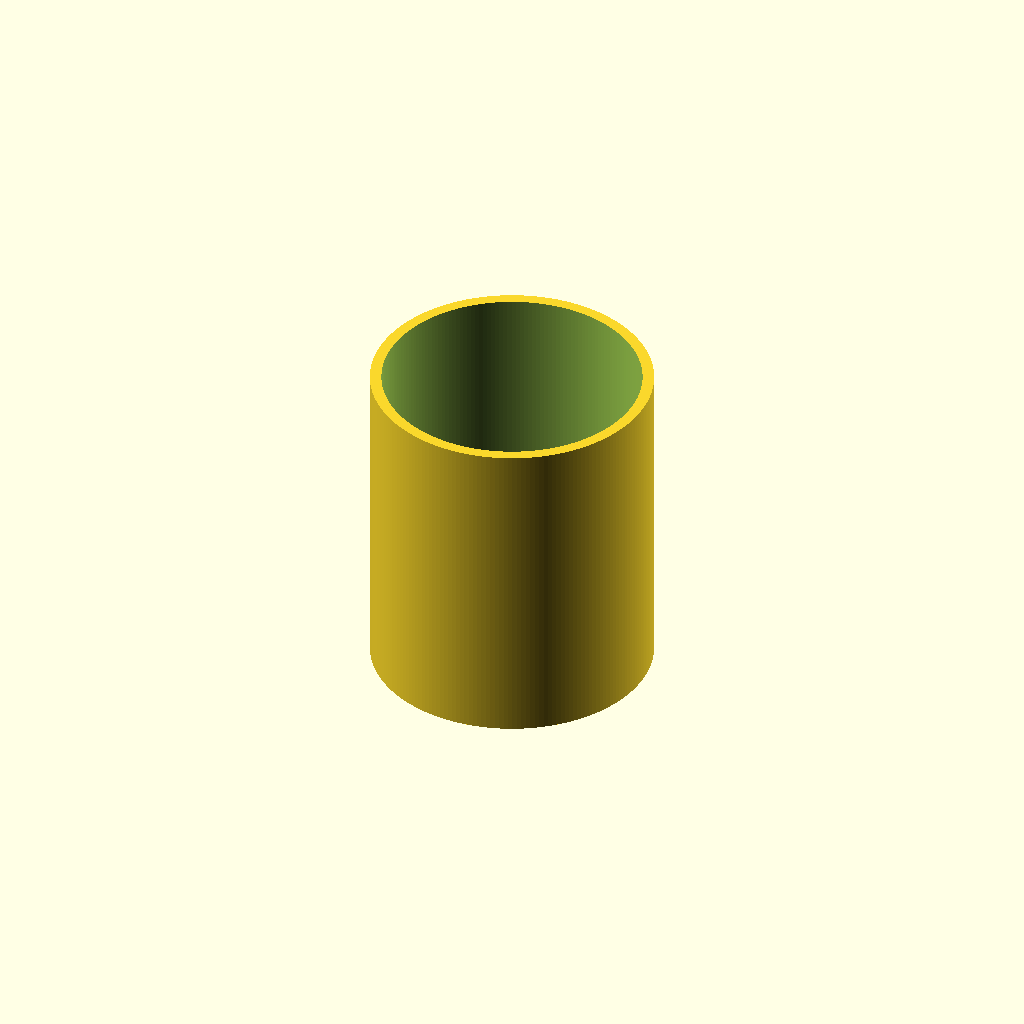
Cell 1: the model at its default parameters.
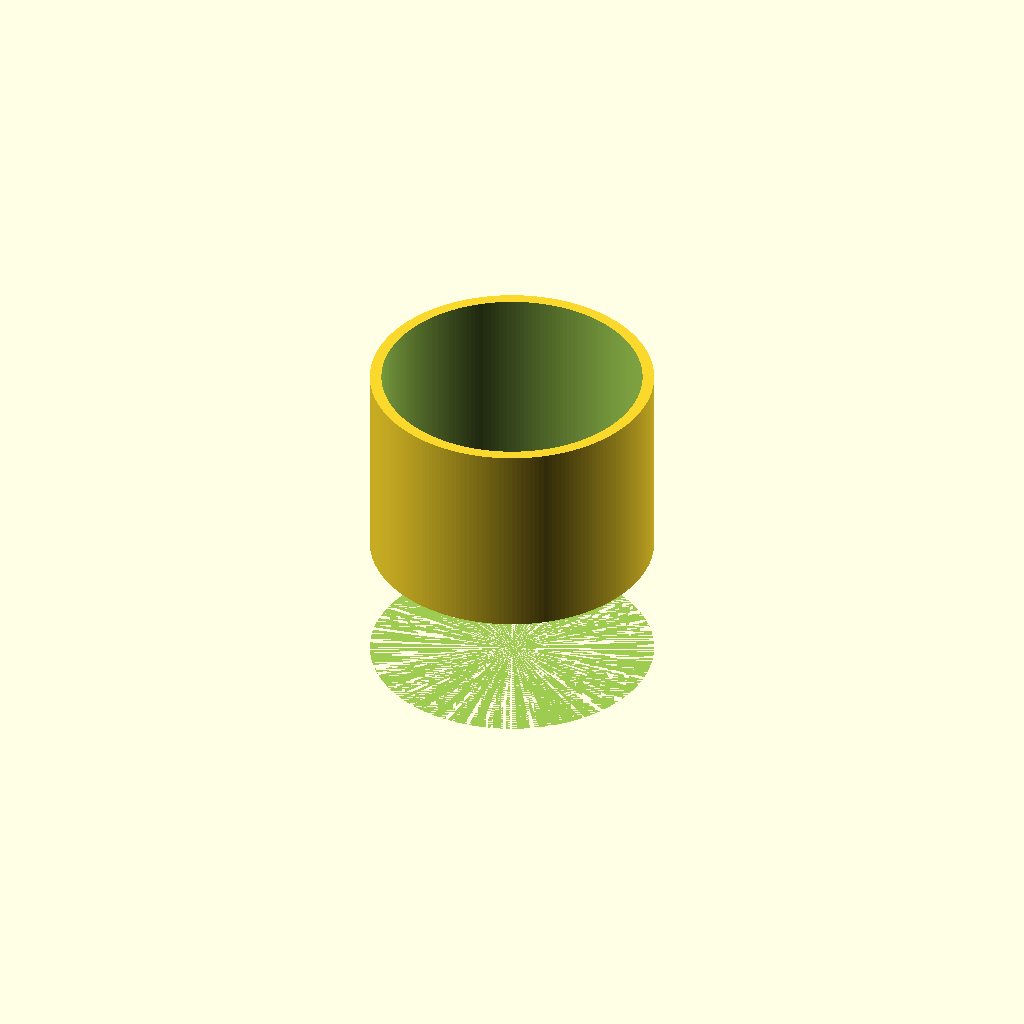
Cell 2: adapter_inner_diameter_saw = 74.32 (everything else at default).
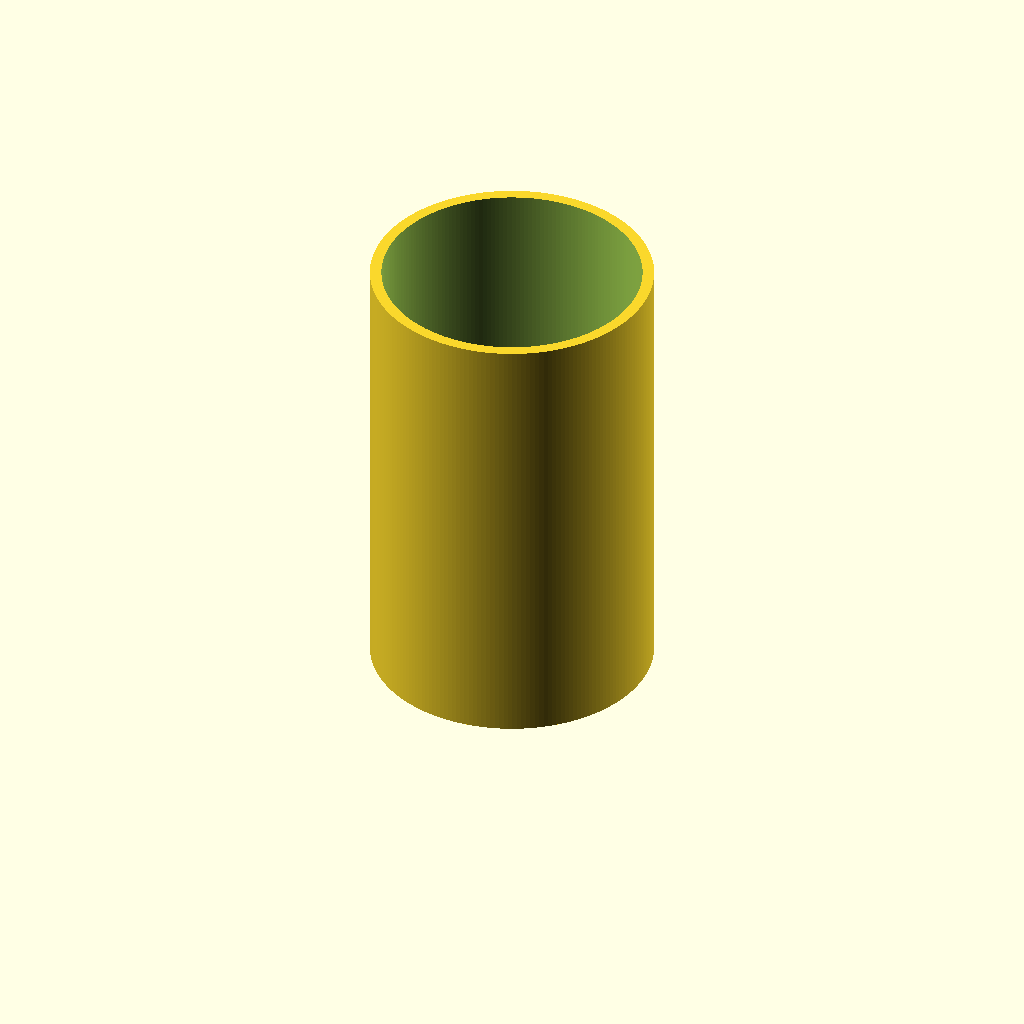
Cell 3: saw_side_adapter_length = 44 (everything else at default).
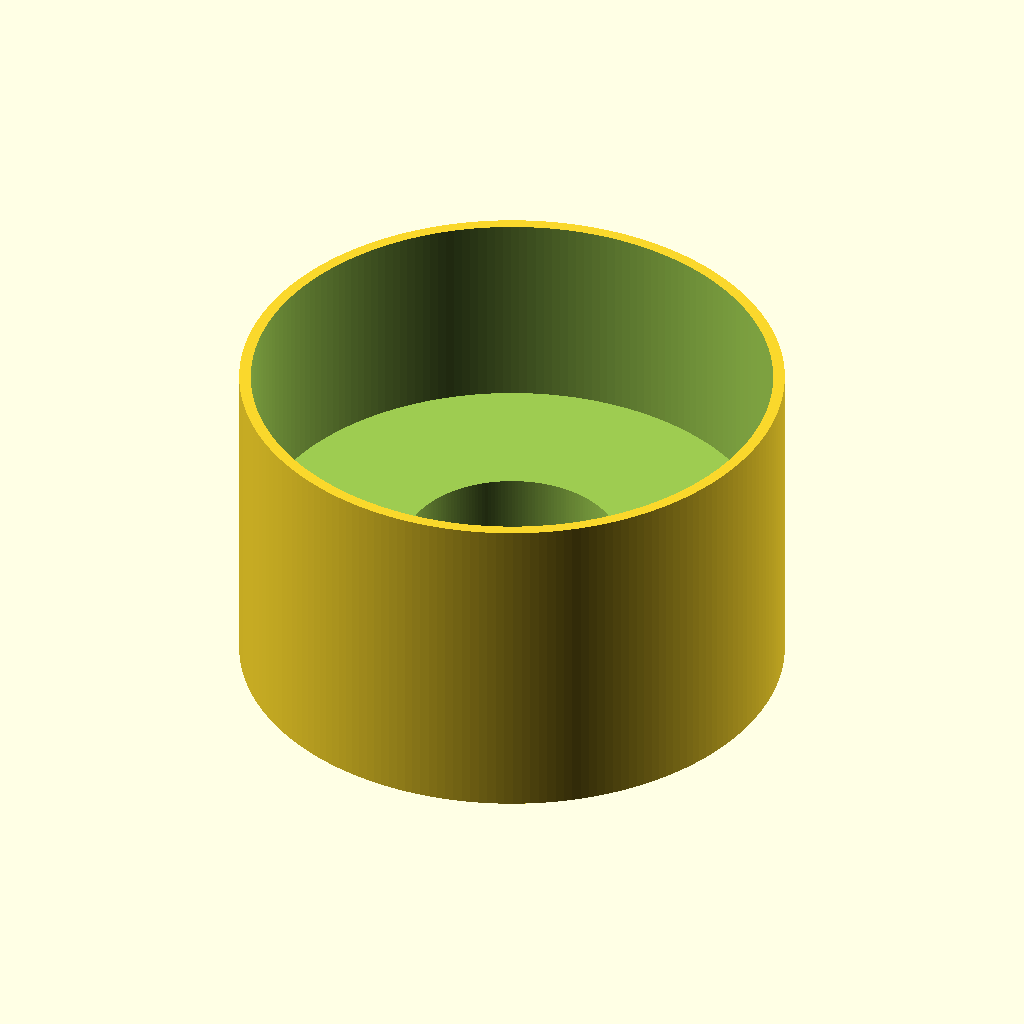
Cell 4 — adapter_inner_diameter_vacuum set to 90.2, the other parameters unchanged.
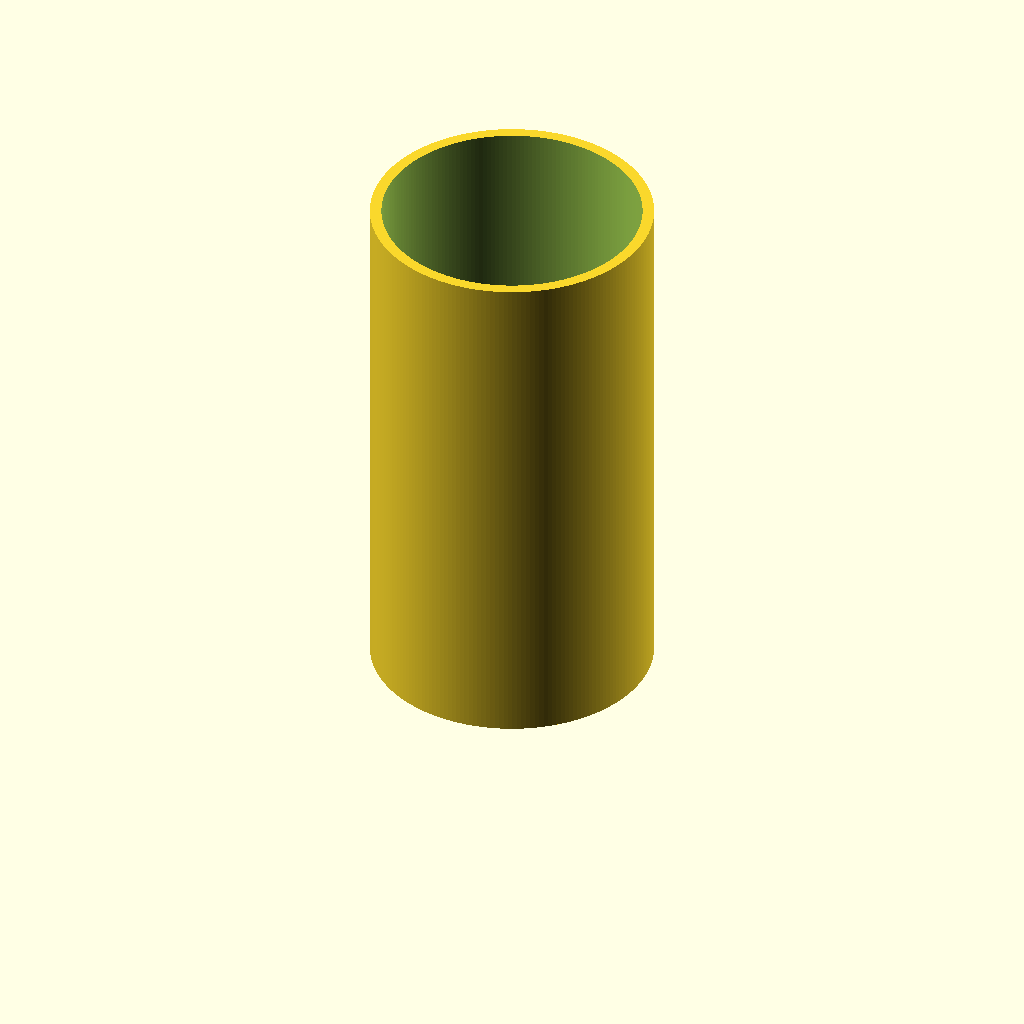
Cell 5 — vacuum_side_adapter_length set to 70, the other parameters unchanged.
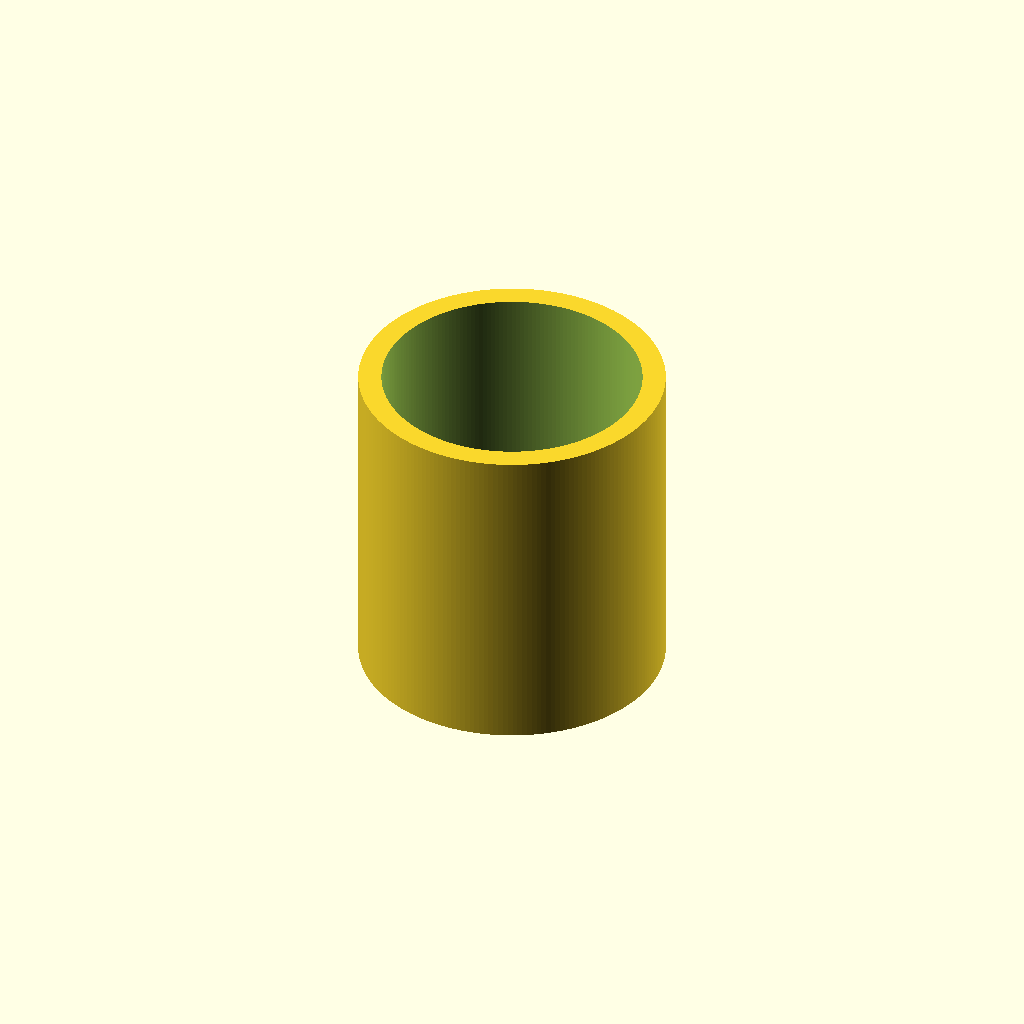
Cell 6 — min_wall_thickness set to 4, the other parameters unchanged.
One fixed orthographic camera (rotation 55°, 0°, 25°; colour scheme Cornfield) for every cell.
The OpenSCAD source (hose_adapter/hose_adapter.scad):
// Adapter for Table Saw to Vacuum Cleaner 

// From DSP600 Makita plunge cut circular saw to Makita vaccum DVC750LZX3 

// --- Customizable Parameters ---

adapter_inner_diameter_saw = 37.16;    // Adapter's inner diameter to fit OVER the 43mm saw port
saw_side_adapter_length = 22;   // Length of the adapter section for the saw port

adapter_inner_diameter_vacuum = 45.1; // Adapter's inner diameter to fit OVER the 44.4mm vacuum port
vacuum_side_adapter_length = 35;  // Length of the adapter section for the vacuum port

// Adapter Construction
// This is the wall thickness for the section with the LARGEST inner diameter (the vacuum side).
// The overall outer diameter of the adapter will be determined by this value and the vacuum side's inner diameter.
min_wall_thickness = 2; // mm 

smoothness = 200; 

// --- Calculations (do not change these) ---
// The overall outer diameter is determined by the vacuum side (larger ID) and the minimum wall thickness.
// This outer diameter will be constant for the entire adapter.
adapter_outer_diameter = adapter_inner_diameter_vacuum + (2 * min_wall_thickness);

// Total length of the adapter
adapter_total_length = saw_side_adapter_length + vacuum_side_adapter_length;

// A small value to ensure boolean subtractions work correctly (prevents z-fighting)
epsilon = 0.025; 

// --- Module to create the stepped adapter ---
module stepped_adapter_no_overhang() {
    difference() {
        // 1. The Main Outer Body of the Adapter
        // This is a single cylinder with a constant outer diameter.
        cylinder(h = adapter_total_length, d = adapter_outer_diameter, center = false, $fn = smoothness);

        // 2. Inner Hollow for the Table Saw Side (Narrower ID - at the bottom for printing)
        // This cylinder defines the inner void for the table saw end.
        // It starts at the base (z=0) and extends for the saw_side_adapter_length.
        cylinder(h = saw_side_adapter_length + epsilon, d = adapter_inner_diameter_saw, center = false, $fn = smoothness);

        // 3. Inner Hollow for the Vacuum Cleaner Side (Wider ID - on top)
        // This cylinder defines the inner void for the vacuum cleaner end.
        // It is translated to sit on top of the saw side's hollow.
        // Since adapter_inner_diameter_vacuum > adapter_inner_diameter_saw, this creates an outward step (no overhang).
        translate([0, 0, saw_side_adapter_length]) {
            cylinder(h = vacuum_side_adapter_length + epsilon, d = adapter_inner_diameter_vacuum, center = false, $fn = smoothness);
        }
    }
}

// --- Render the adapter ---
stepped_adapter_no_overhang();
Customizer parameters (derived from the source; name, type, default, range or options):
adapter_inner_diameter_saw: number, default 37.16
saw_side_adapter_length: number, default 22
adapter_inner_diameter_vacuum: number, default 45.1
vacuum_side_adapter_length: number, default 35
min_wall_thickness: number, default 2
smoothness: number, default 200
epsilon: number, default 0.025
